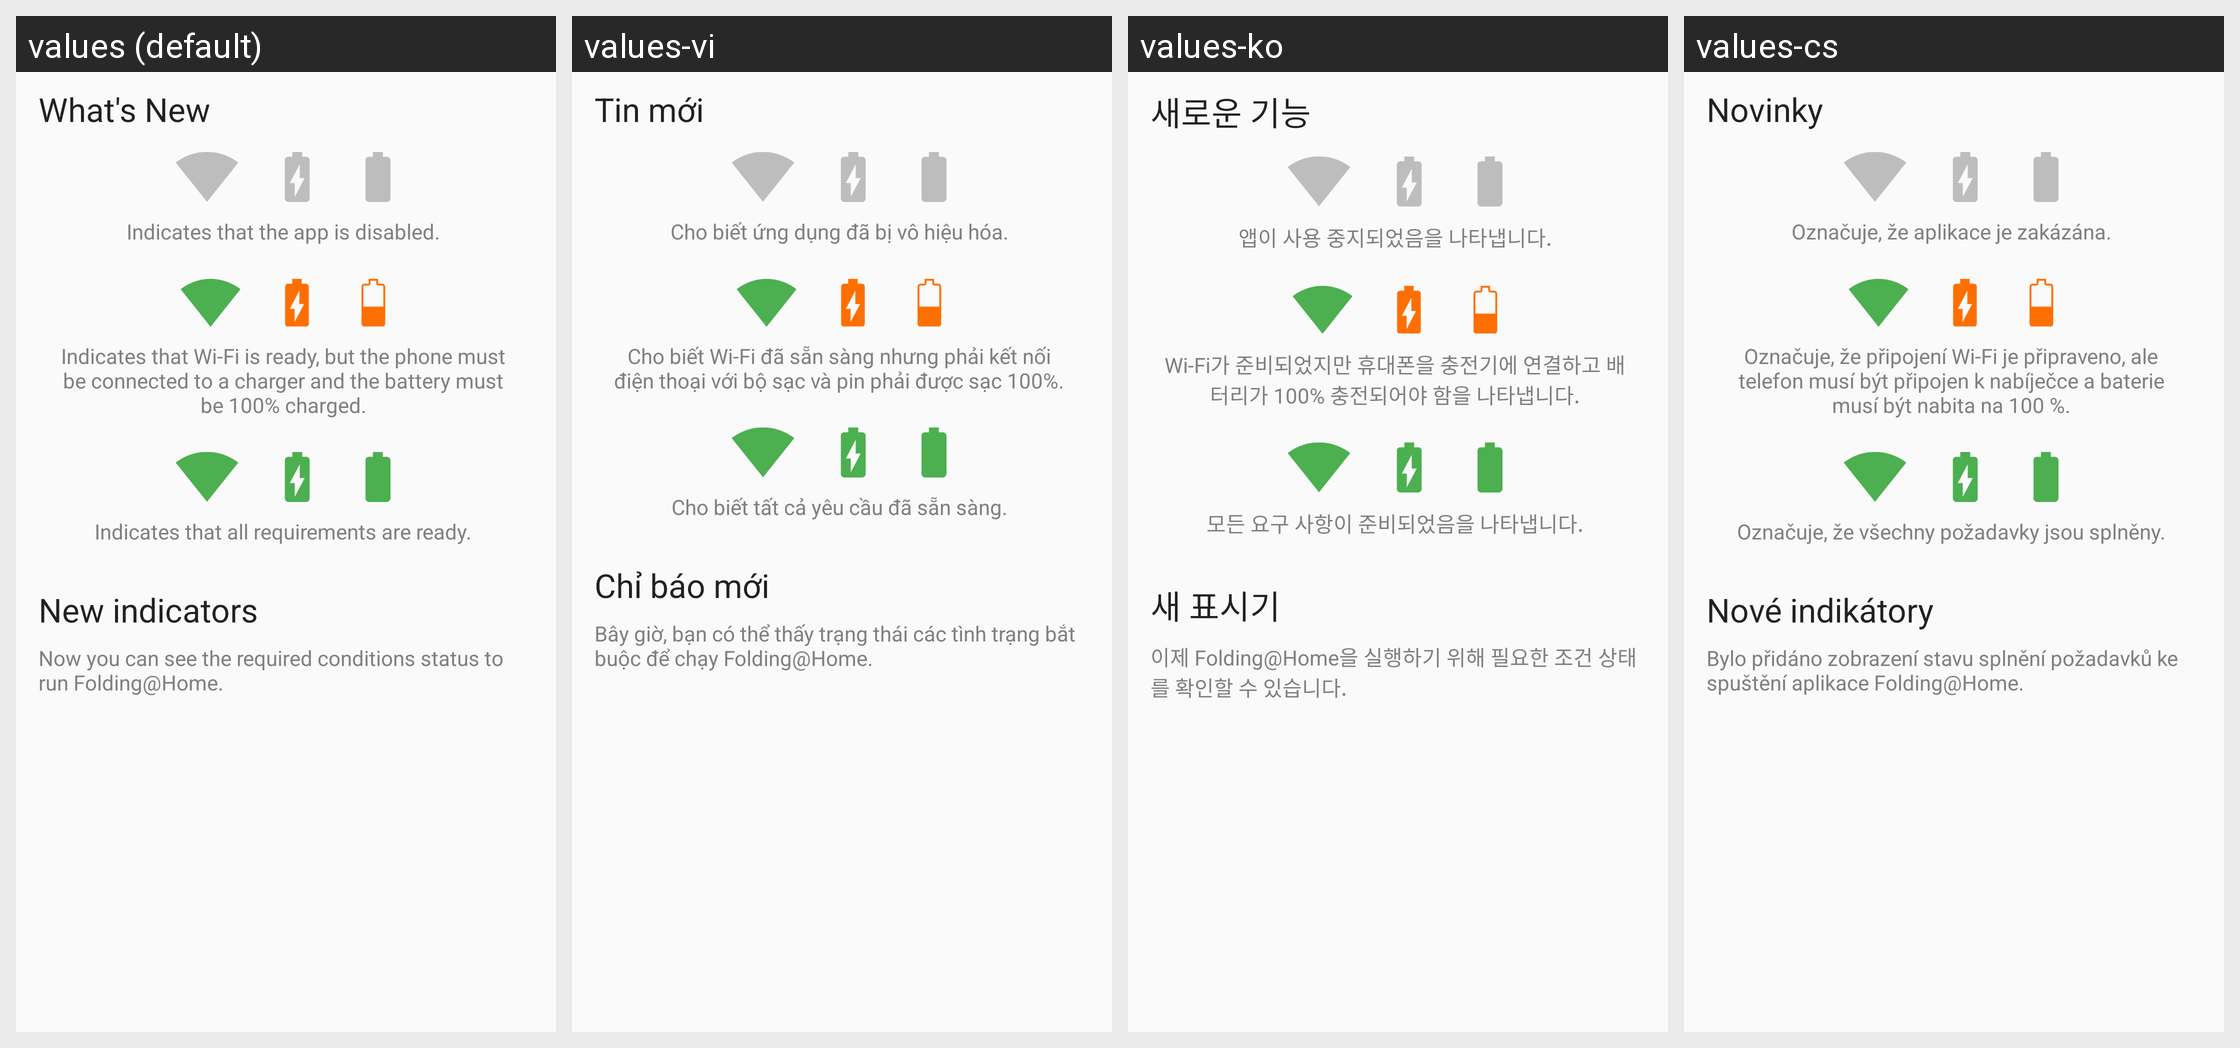

Strings drawn on this Android screen and how each of the app's shown locales translates them:
Android screen res/layout/fragment_wizard_whats_new_status_indicators.xml rendered under 4 locales, left to right: values (default), values-vi, values-ko, values-cs. Device: Nexus 5 (rendered at 1080×1920; each locale shown at half size, 540×960, under a caption strip naming it); theme AppTheme.
Other locales in the repository, not shown: values-af, values-am, values-ar, values-az, values-az-rAZ, values-be, values-bg, values-bn, values-bn-rBD, values-bs, values-ca, values-da, values-de, values-el, values-en, values-en-rCA, values-en-rGB, values-es, values-es-rES, values-es-rUS, values-et, values-et-rEE, values-eu, values-eu-rES, values-fa, values-fi, values-fr, values-fr-rCA, values-gl, values-gl-rES, values-gu-rIN, values-hi, values-hr, values-hu, values-hy, values-hy-rAM, values-in, values-is, values-is-rIS, values-it, values-iw, values-ja, values-jv, values-ka, values-ka-rGE, values-kk, values-kk-rKZ, values-km-rKH, values-kn, values-kn-rIN, values-ky-rKG, values-lo-rLA, values-lt, values-lv, values-mk, values-mk-rMK, values-ml, values-ml-rIN, values-mn-rMN, values-mr, values-mr-rIN, values-ms, values-ms-rMY, values-my-rMM, values-nb, values-ne-rNP, values-nl, values-pa-rIN, values-pl, values-pt, values-pt-rBR, values-pt-rPT, values-ro, values-ru, values-si-rLK, values-sk, values-sl, values-sq, values-sq-rAL, values-sr, values-su, values-sv, values-sw, values-ta, values-ta-rIN, values-te, values-te-rIN, values-th, values-tl, values-tr, values-tt, values-uk, values-ur-rPK, values-uz-rUZ, values-zh-rCN, values-zh-rHK, values-zh-rTW, values-zu.
Strings drawn on this screen, with the default value and each locale's value (text and hints the layout hard-codes, and strings that could not be matched under every locale, appear in the picture but are not listed):

whats_new
  values: What's New
  values-vi: Tin mới
  values-ko: 새로운 기능
  values-cs: Novinky

whats_new_disable_indicator
  values: Indicates that the app is disabled.
  values-vi: Cho biết ứng dụng đã bị vô hiệu hóa.
  values-ko: 앱이 사용 중지되었음을 나타냅니다.
  values-cs: Označuje, že aplikace je zakázána.

whats_new_conditions_indicator
  values: Indicates that Wi-Fi is ready, but the phone must be connected to a charger and the battery must be 100% charged.
  values-vi: Cho biết Wi-Fi đã sẵn sàng nhưng phải kết nối điện thoại với bộ sạc và pin phải được sạc 100%.
  values-ko: Wi-Fi가 준비되었지만 휴대폰을 충전기에 연결하고 배터리가 100% 충전되어야 함을 나타냅니다.
  values-cs: Označuje, že připojení Wi-Fi je připraveno, ale telefon musí být připojen k nabíječce a baterie musí být nabita na 100 %.

whats_new_enable_indicator
  values: Indicates that all requirements are ready.
  values-vi: Cho biết tất cả yêu cầu đã sẵn sàng.
  values-ko: 모든 요구 사항이 준비되었음을 나타냅니다.
  values-cs: Označuje, že všechny požadavky jsou splněny.

new_indicators
  values: New indicators
  values-vi: Chỉ báo mới
  values-ko: 새 표시기
  values-cs: Nové indikátory

whats_new_contribution_status
  values: Now you can see the required conditions status to run Folding@Home.
  values-vi: Bây giờ, bạn có thể thấy trạng thái các tình trạng bắt buộc để chạy Folding@Home.
  values-ko: 이제 Folding@Home을 실행하기 위해 필요한 조건 상태를 확인할 수 있습니다.
  values-cs: Bylo přidáno zobrazení stavu splnění požadavků ke spuštění aplikace Folding@Home.
